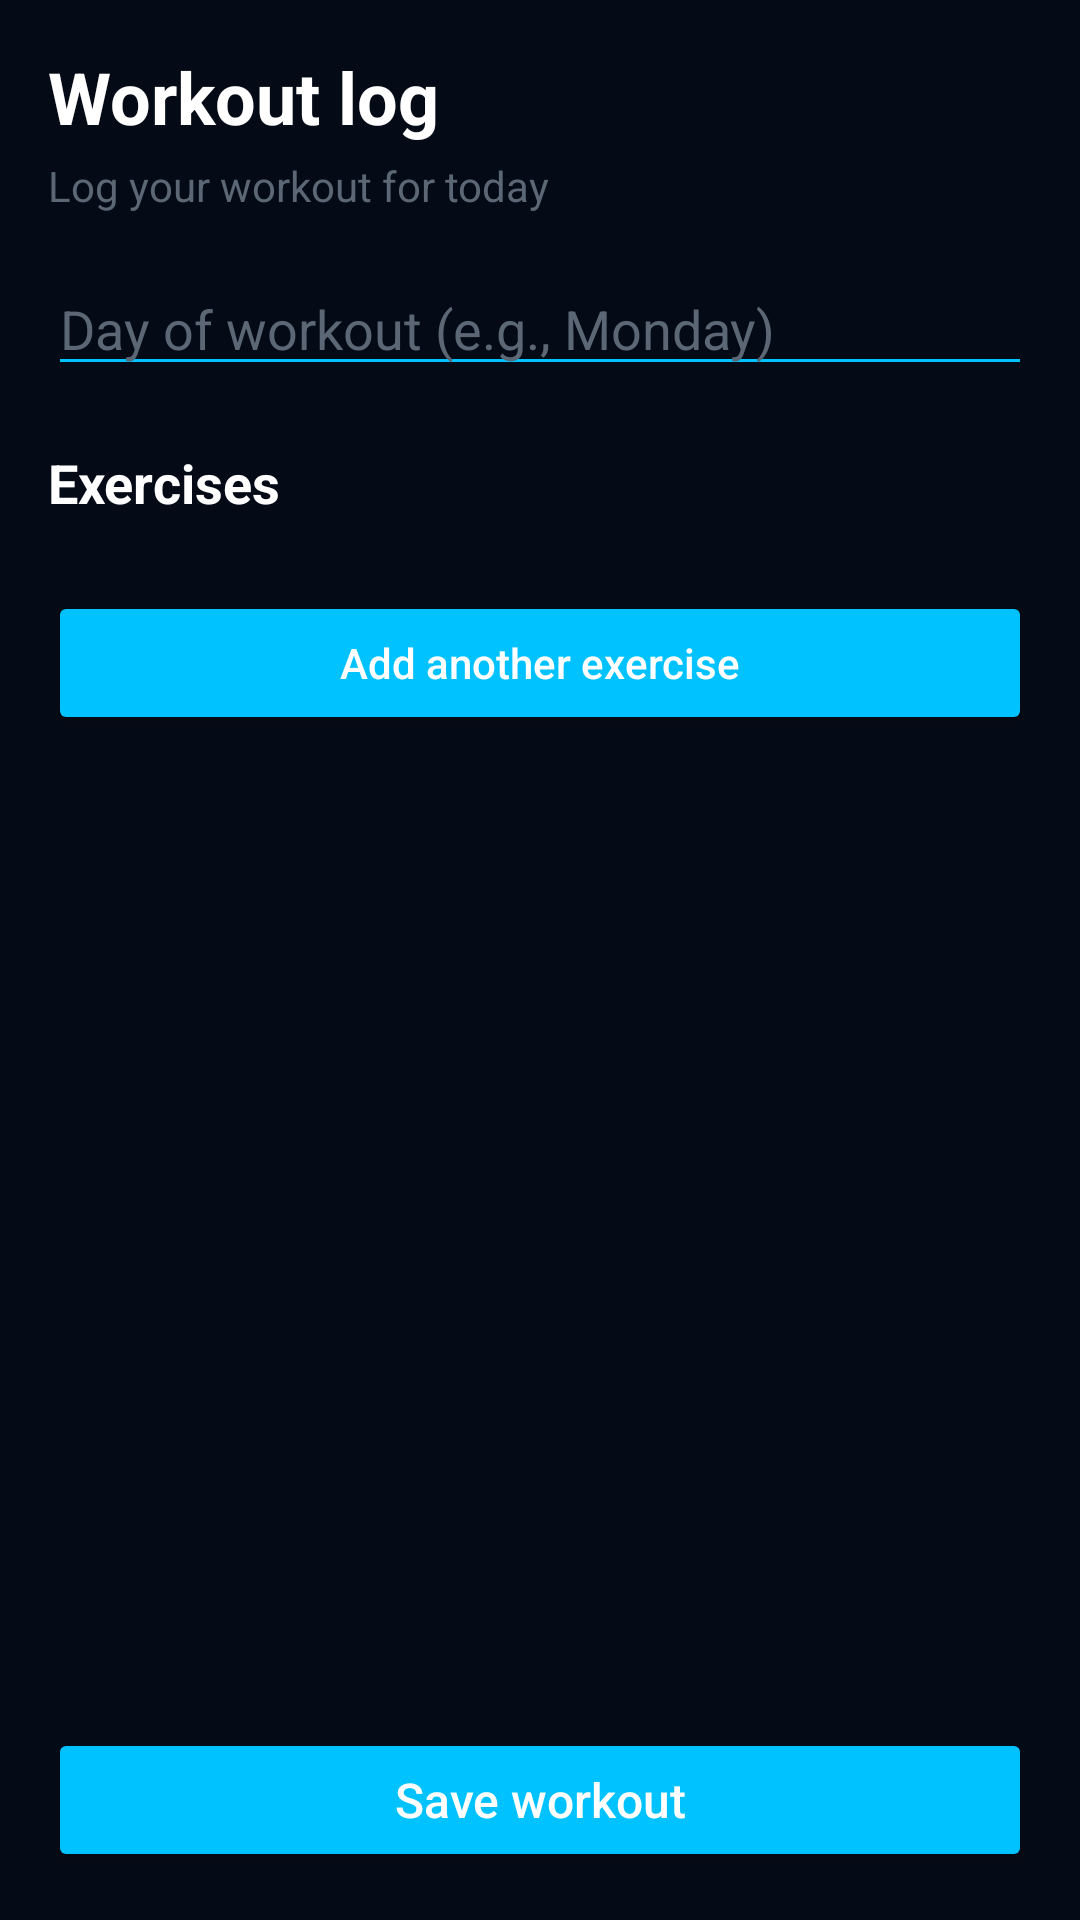

Android layout source for this screen:
<!-- AndroidManifest.xml: application theme Theme.GymPal -->
<!-- res/layout/activity_workout_form.xml -->
<?xml version="1.0" encoding="utf-8"?>
<ScrollView xmlns:android="http://schemas.android.com/apk/res/android"
    android:layout_width="match_parent"
    android:layout_height="match_parent"
    android:background="@color/colorBackgroundDark"
    android:fillViewport="true">

    <LinearLayout
        android:id="@+id/rootLayout"
        android:layout_width="match_parent"
        android:layout_height="wrap_content"
        android:orientation="vertical"
        android:padding="16dp">

        <TextView
            android:id="@+id/tvFormTitle"
            android:layout_width="wrap_content"
            android:layout_height="wrap_content"
            android:text="@string/workout_log"
            android:textSize="24sp"
            android:textStyle="bold"
            android:textColor="@color/colorTextPrimary" />

        <TextView
            android:id="@+id/tvFormSubtitle"
            android:layout_width="wrap_content"
            android:layout_height="wrap_content"
            android:text="Log your workout for today"
            android:textSize="14sp"
            android:textColor="@color/colorPlaceholderText"
            android:layout_marginTop="4dp" />

        
        <EditText
            android:id="@+id/etWorkoutDay"
            android:layout_width="match_parent"
            android:layout_height="wrap_content"
            android:hint="Day of workout (e.g., Monday)"
            android:textColor="@color/colorTextPrimary"
            android:textColorHint="@color/colorPlaceholderText"
            android:layout_marginTop="16dp"
            android:backgroundTint="@color/colorAccent" />

        
        <TextView
            android:id="@+id/tvExercisesLabel"
            android:layout_width="wrap_content"
            android:layout_height="wrap_content"
            android:text="Exercises"
            android:textSize="18sp"
            android:textStyle="bold"
            android:textColor="@color/colorTextPrimary"
            android:layout_marginTop="20dp" />

        
        <LinearLayout
            android:id="@+id/layoutExercisesContainer"
            android:layout_width="match_parent"
            android:layout_height="wrap_content"
            android:orientation="vertical"
            android:layout_marginTop="12dp" />

        
        <Button
            android:id="@+id/btnAddExercise"
            android:layout_width="match_parent"
            android:layout_height="wrap_content"
            android:text="Add another exercise"
            android:textAllCaps="false"
            android:textSize="14sp"
            android:layout_marginTop="12dp"
            android:paddingTop="8dp"
            android:paddingBottom="8dp"
            android:backgroundTint="@color/colorAccent"
            android:textColor="@color/colorTextPrimary" />

        
        <View
            android:layout_width="0dp"
            android:layout_height="0dp"
            android:layout_weight="1" />

        
        <Button
            android:id="@+id/btnSaveWorkout"
            android:layout_width="match_parent"
            android:layout_height="wrap_content"
            android:text="Save workout"
            android:textAllCaps="false"
            android:textSize="16sp"
            android:layout_marginTop="24dp"
            android:paddingTop="10dp"
            android:paddingBottom="10dp"
            android:backgroundTint="@color/colorAccent"
            android:textColor="@color/colorTextPrimary" />

    </LinearLayout>
</ScrollView>
<!-- resources referenced by this layout -->
<resources>
  <color name="colorAccent">#00C2FF</color>
  <color name="colorBackgroundDark">#050B16</color>
  <color name="colorPlaceholderText">#5C6775</color>
  <color name="colorTextPrimary">#FFFFFF</color>
  <string name="workout_log">Workout log</string>
  <style name="Theme.GymPal" parent="Base.Theme.GymPal" />
  <style name="Base.Theme.GymPal" parent="Theme.Material3.DayNight.NoActionBar">
          
          
      </style>
</resources>
